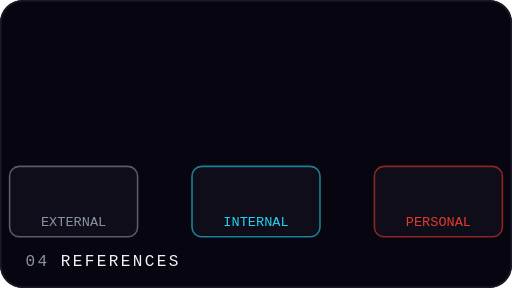
t = 0.00 s
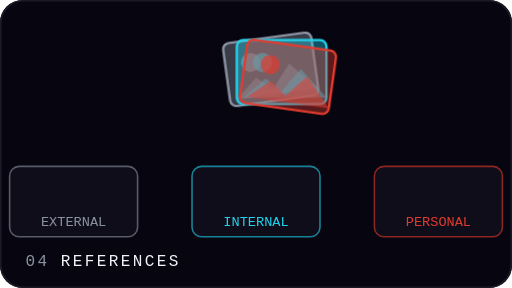
t = 1.33 s
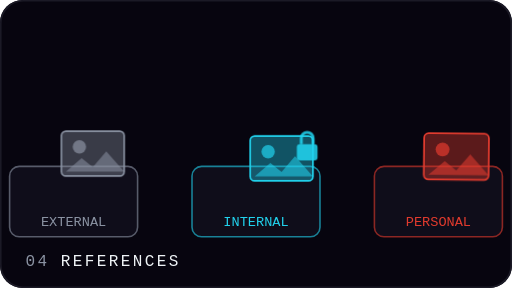
t = 2.67 s
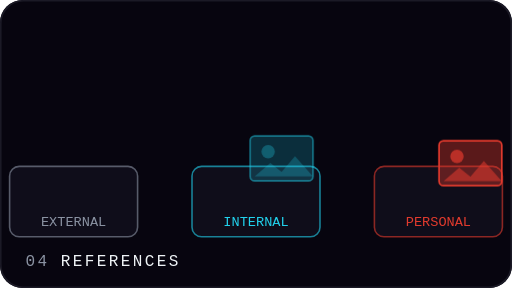
t = 4.00 s
t = 5.33 s: frame unchanged from t = 1.33 s, image omitted
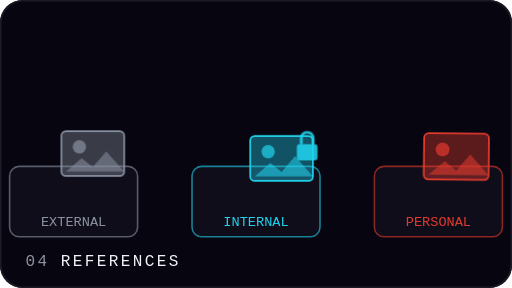
t = 6.67 s

The animated SVG that drew these frames (rendered in a browser with its animation timeline set to each time). Animation: 4 CSS @keyframes rules; one cycle of 8.00 s, repeats indefinitely.

<svg xmlns="http://www.w3.org/2000/svg" viewBox="0 0 320 180" width="320" height="180" role="img" aria-label="References">
<style>
.f{transform-box:fill-box;transform-origin:center}
@keyframes m0{0%{transform:translate(0,0) rotate(-8deg);opacity:0}10%{opacity:1}30%{transform:translate(0,0) rotate(-8deg)}60%,88%{transform:translate(-114px,54px) scale(.7);opacity:1}100%{transform:translate(-114px,54px) scale(.7);opacity:0}}
@keyframes m1{0%{transform:translate(0,0) rotate(0deg);opacity:0}10%{opacity:1}30%{transform:translate(0,0) rotate(0deg)}60%,88%{transform:translate(0px,54px) scale(.7);opacity:1}100%{transform:translate(0px,54px) scale(.7);opacity:0}}
@keyframes m2{0%{transform:translate(0,0) rotate(8deg);opacity:0}10%{opacity:1}30%{transform:translate(0,0) rotate(8deg)}60%,88%{transform:translate(114px,54px) scale(.7);opacity:1}100%{transform:translate(114px,54px) scale(.7);opacity:0}}
@keyframes lk{0%,62%{opacity:0;transform:scale(.4)}70%,92%{opacity:1;transform:scale(1)}100%{opacity:0}}
</style>
<rect width="320" height="180" rx="14" fill="#07050F"/>
<rect x="0.5" y="0.5" width="319" height="179" rx="14" fill="none" stroke="#1B1A26"/>
<rect x="6" y="104" width="80" height="44" rx="6" fill="#0F0D1A" stroke="#8B93A3" stroke-opacity="0.6"/><text x="46" y="141" text-anchor="middle" font-family="ui-monospace,SFMono-Regular,Menlo,Consolas,monospace" font-size="8.5" fill="#8B93A3">EXTERNAL</text><rect x="120" y="104" width="80" height="44" rx="6" fill="#0F0D1A" stroke="#22D3EE" stroke-opacity="0.6"/><text x="160" y="141" text-anchor="middle" font-family="ui-monospace,SFMono-Regular,Menlo,Consolas,monospace" font-size="8.5" fill="#22D3EE">INTERNAL</text><rect x="234" y="104" width="80" height="44" rx="6" fill="#0F0D1A" stroke="#E23B2E" stroke-opacity="0.6"/><text x="274" y="141" text-anchor="middle" font-family="ui-monospace,SFMono-Regular,Menlo,Consolas,monospace" font-size="8.5" fill="#E23B2E">PERSONAL</text><g class="f" style="animation:m0 4s 0.00s ease-in-out infinite both"><rect x="144" y="22" width="56" height="40" rx="4" fill="#8B93A3" fill-opacity="0.38" stroke="#8B93A3" stroke-width="1.5"/><circle cx="160" cy="36" r="6" fill="#8B93A3" fill-opacity="0.7"/><path d="M148 58l14-12 10 8 12-14 16 18z" fill="#8B93A3" fill-opacity="0.55"/></g><g class="f" style="animation:m1 4s 0.25s ease-in-out infinite both"><rect x="148" y="25" width="56" height="40" rx="4" fill="#22D3EE" fill-opacity="0.38" stroke="#22D3EE" stroke-width="1.5"/><circle cx="164" cy="39" r="6" fill="#22D3EE" fill-opacity="0.7"/><path d="M152 61l14-12 10 8 12-14 16 18z" fill="#22D3EE" fill-opacity="0.55"/></g><g class="f" style="animation:m2 4s 0.50s ease-in-out infinite both"><rect x="152" y="28" width="56" height="40" rx="4" fill="#E23B2E" fill-opacity="0.38" stroke="#E23B2E" stroke-width="1.5"/><circle cx="168" cy="42" r="6" fill="#E23B2E" fill-opacity="0.7"/><path d="M156 64l14-12 10 8 12-14 16 18z" fill="#E23B2E" fill-opacity="0.55"/></g><g class="f" style="animation:lk 4s infinite"><rect x="185" y="90" width="14" height="11" rx="2" fill="#22D3EE"/><path d="M188 90v-4a4 4 0 0 1 8 0v4" stroke="#22D3EE" stroke-width="2" fill="none"/></g>
<text x="16" y="166" font-family="ui-monospace,SFMono-Regular,Menlo,Consolas,monospace" font-size="10" letter-spacing="1.5" fill="#8B93A3">04</text>
<text x="38" y="166" font-family="ui-monospace,SFMono-Regular,Menlo,Consolas,monospace" font-size="10" letter-spacing="1.5" fill="#EEF3F6">REFERENCES</text>
</svg>
